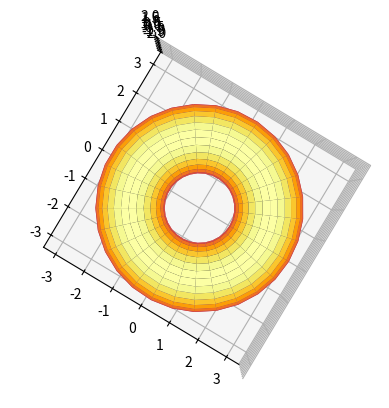

Source code (Python):
import matplotlib.pyplot as plt
import numpy as np
 
u, v = np.mgrid[0:2 * np.pi:30j, 0:2 * np.pi:30j]
x = (2 + np.sin(v)) * np.cos(u)
y = (2 + np.sin(v)) * np.sin(u)
z = np.cos(v)
 
fig = plt.figure()
ax = fig.add_subplot(111, projection='3d')
ax.set_zlim(-2, 2)
ax.plot_surface(x, y, z, cmap='inferno')
ax.view_init(elev=90)
plt.show()
# upd